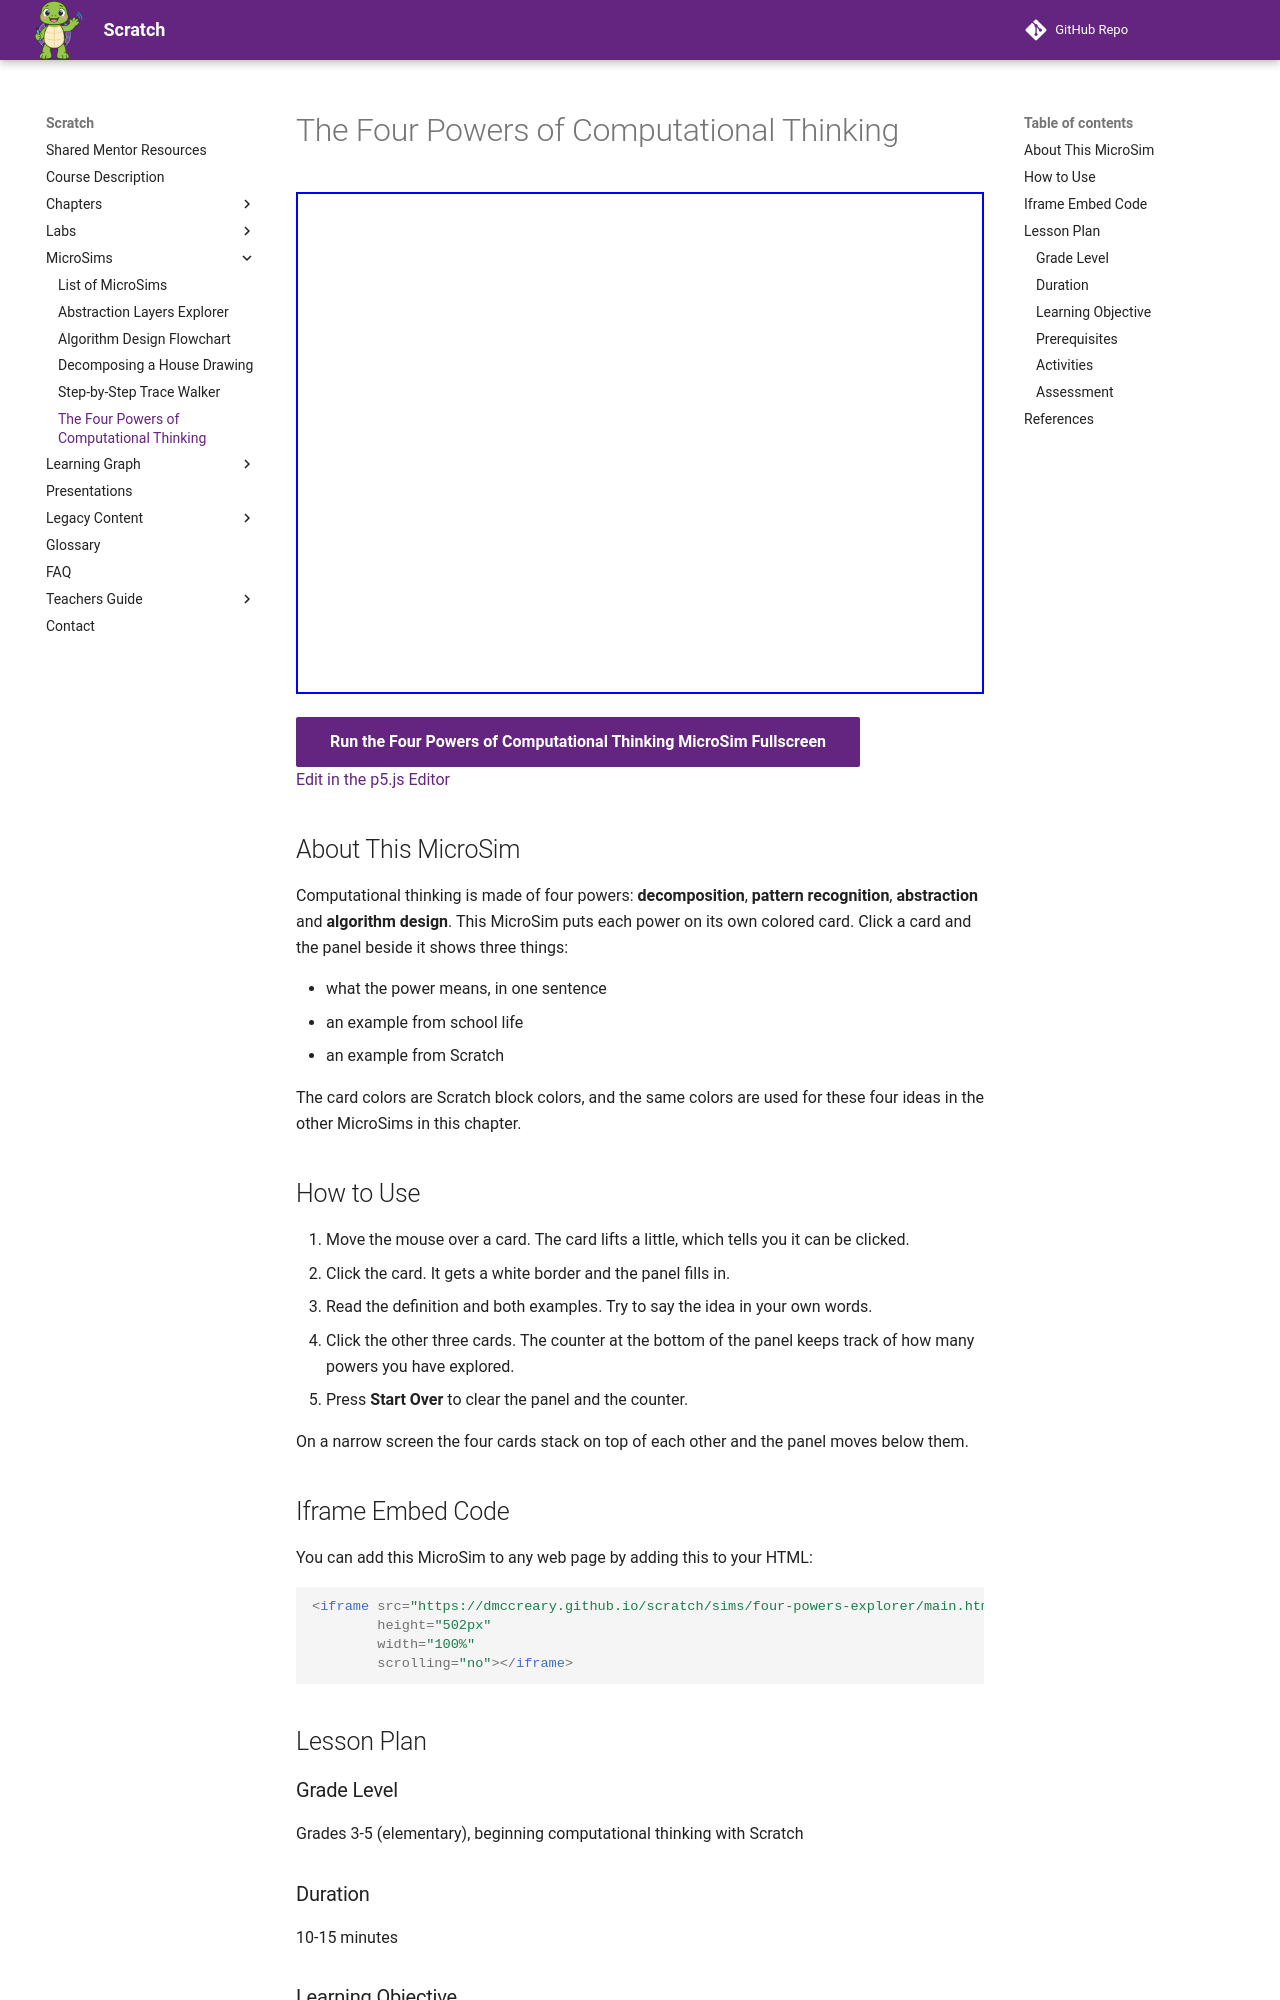

repository: dmccreary/scratch · page: sims/four-powers-explorer/index.html · generator: mkdocs

---
title: The Four Powers of Computational Thinking
description: Click four colorful cards to explore decomposition, pattern recognition, abstraction and algorithm design, each with a school example and a Scratch example.
image: /sims/four-powers-explorer/four-powers-explorer.png
og:image: /sims/four-powers-explorer/four-powers-explorer.png
twitter:image: /sims/four-powers-explorer/four-powers-explorer.png
social:
   cards: false
quality_score: 100
---

# The Four Powers of Computational Thinking

<iframe src="main.html" height="502px" width="100%" scrolling="no"></iframe>

[Run the Four Powers of Computational Thinking MicroSim Fullscreen](./main.html){ .md-button .md-button--primary }
<br/>
[Edit in the p5.js Editor](https://editor.p5js.org/)

## About This MicroSim

Computational thinking is made of four powers: **decomposition**, **pattern
recognition**, **abstraction** and **algorithm design**. This MicroSim puts
each power on its own colored card. Click a card and the panel beside it shows
three things:

- what the power means, in one sentence
- an example from school life
- an example from Scratch

The card colors are Scratch block colors, and the same colors are used for
these four ideas in the other MicroSims in this chapter.

## How to Use

1. Move the mouse over a card. The card lifts a little, which tells you it can
   be clicked.
2. Click the card. It gets a white border and the panel fills in.
3. Read the definition and both examples. Try to say the idea in your own words.
4. Click the other three cards. The counter at the bottom of the panel keeps
   track of how many powers you have explored.
5. Press **Start Over** to clear the panel and the counter.

On a narrow screen the four cards stack on top of each other and the panel
moves below them.

## Iframe Embed Code

You can add this MicroSim to any web page by adding this to your HTML:

```html
<iframe src="https://dmccreary.github.io/scratch/sims/four-powers-explorer/main.html"
        height="502px"
        width="100%"
        scrolling="no"></iframe>
```

## Lesson Plan

### Grade Level
Grades 3-5 (elementary), beginning computational thinking with Scratch

### Duration
10-15 minutes

### Learning Objective
Given the name of one of the four powers of computational thinking, the
student can explain in their own words what that power means and give one
everyday example of it. (Bloom's Taxonomy: Understand)

### Prerequisites
None. This is the first MicroSim in the book. Students only need to be able to
click with a mouse or tap on a tablet.
